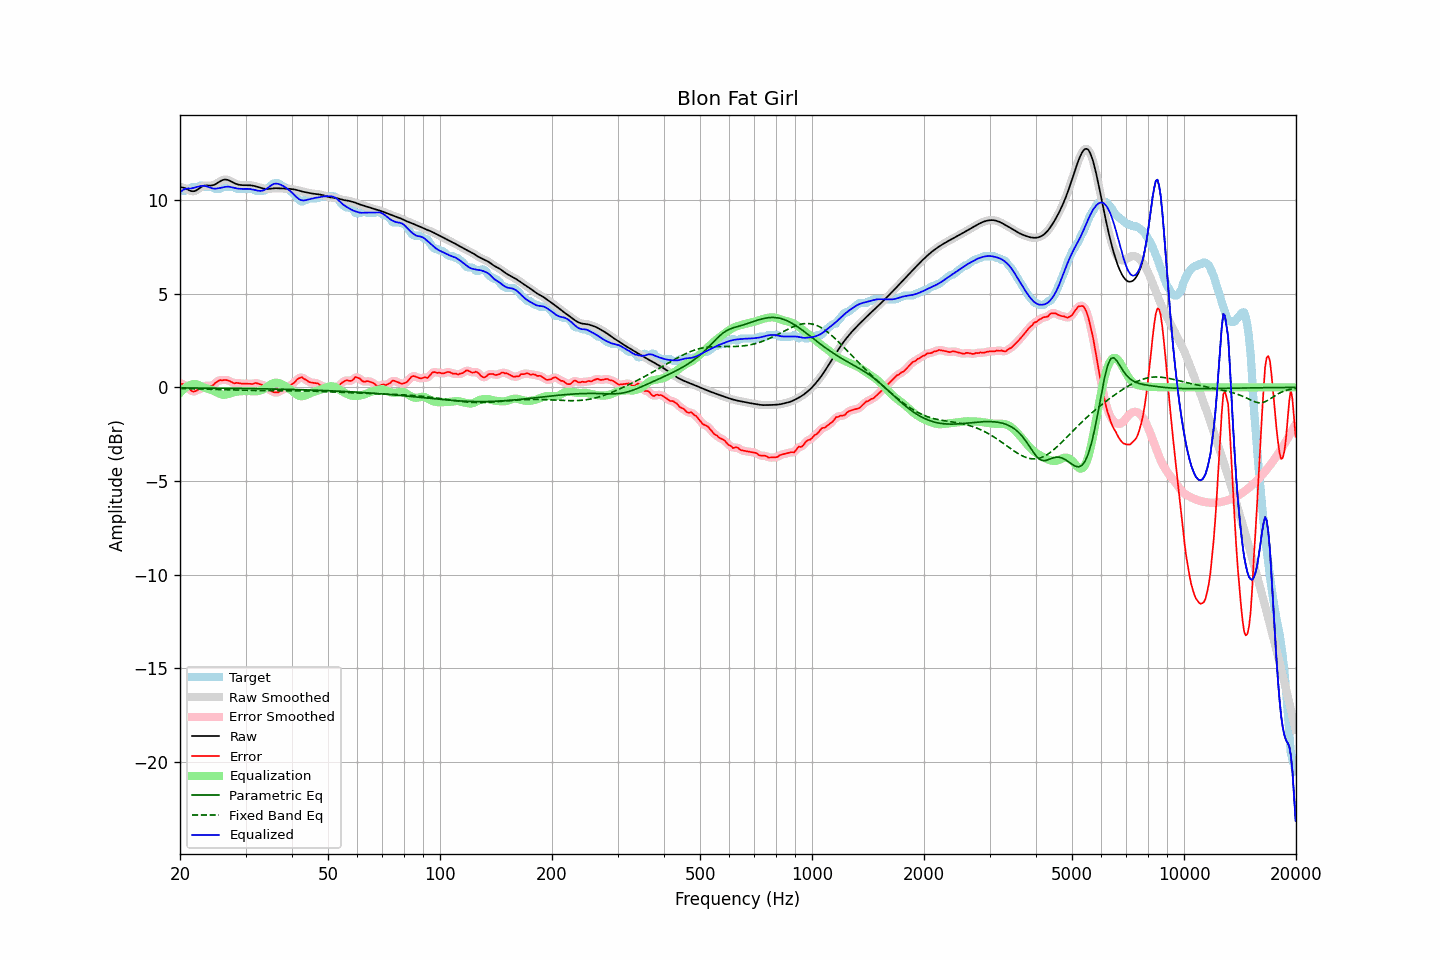

Data behind this chart, as committed beside it:
frequency, raw, error, smoothed, error_smoothed, equalization, parametric_eq, fixed_band_eq, equalized_raw, equalized_smoothed, target
20.00, 10.71, 0.21, 10.71, 0.21, -0.29, -0.03, -0.06, 10.42, 10.42, 10.51
20.20, 10.69, 0.19, 10.70, 0.19, -0.20, -0.03, -0.06, 10.49, 10.50, 10.51
20.40, 10.67, 0.16, 10.67, 0.16, -0.12, -0.03, -0.06, 10.56, 10.56, 10.51
20.61, 10.65, 0.14, 10.64, 0.11, -0.04, -0.03, -0.07, 10.61, 10.60, 10.51
20.81, 10.61, 0.03, 10.61, 0.05, 0.02, -0.03, -0.07, 10.63, 10.63, 10.58
21.02, 10.56, -0.05, 10.56, -0.03, 0.07, -0.03, -0.07, 10.63, 10.63, 10.61
21.23, 10.52, -0.10, 10.52, -0.12, 0.11, -0.03, -0.07, 10.63, 10.63, 10.62
21.44, 10.49, -0.18, 10.49, -0.17, 0.14, -0.03, -0.07, 10.63, 10.63, 10.67
21.66, 10.48, -0.22, 10.48, -0.21, 0.17, -0.03, -0.08, 10.65, 10.65, 10.71
21.87, 10.49, -0.22, 10.49, -0.22, 0.18, -0.03, -0.08, 10.67, 10.67, 10.71
22.09, 10.52, -0.18, 10.52, -0.18, 0.17, -0.03, -0.08, 10.70, 10.70, 10.71
22.31, 10.58, -0.13, 10.57, -0.14, 0.15, -0.03, -0.08, 10.72, 10.72, 10.71
22.54, 10.63, -0.09, 10.64, -0.11, 0.11, -0.03, -0.09, 10.74, 10.74, 10.72
22.76, 10.69, -0.10, 10.69, -0.06, 0.06, -0.04, -0.09, 10.76, 10.76, 10.79
22.99, 10.75, -0.01, 10.74, -0.01, 0.02, -0.04, -0.09, 10.77, 10.77, 10.76
23.22, 10.78, 0.07, 10.77, 0.04, -0.01, -0.04, -0.09, 10.77, 10.77, 10.71
23.45, 10.79, 0.08, 10.79, 0.08, -0.04, -0.04, -0.10, 10.75, 10.75, 10.71
23.69, 10.79, 0.09, 10.79, 0.09, -0.06, -0.04, -0.10, 10.73, 10.73, 10.71
23.92, 10.79, 0.08, 10.79, 0.08, -0.09, -0.04, -0.10, 10.70, 10.70, 10.71
24.16, 10.79, 0.08, 10.79, 0.08, -0.12, -0.04, -0.10, 10.67, 10.67, 10.71
24.40, 10.80, 0.09, 10.80, 0.10, -0.16, -0.04, -0.11, 10.64, 10.64, 10.71
24.65, 10.82, 0.15, 10.82, 0.16, -0.19, -0.04, -0.11, 10.62, 10.63, 10.67
24.89, 10.85, 0.24, 10.86, 0.23, -0.23, -0.04, -0.11, 10.62, 10.62, 10.61
25.14, 10.90, 0.30, 10.90, 0.30, -0.27, -0.04, -0.11, 10.63, 10.63, 10.61
25.39, 10.96, 0.35, 10.96, 0.35, -0.32, -0.04, -0.12, 10.64, 10.64, 10.61
25.65, 11.01, 0.39, 11.01, 0.38, -0.36, -0.04, -0.12, 10.66, 10.66, 10.62
25.91, 11.06, 0.38, 11.06, 0.39, -0.39, -0.05, -0.12, 10.68, 10.68, 10.68
26.16, 11.09, 0.39, 11.09, 0.39, -0.40, -0.05, -0.13, 10.70, 10.69, 10.71
26.43, 11.11, 0.40, 11.10, 0.39, -0.39, -0.05, -0.13, 10.71, 10.71, 10.71
26.69, 11.10, 0.39, 11.10, 0.39, -0.37, -0.05, -0.13, 10.72, 10.72, 10.71
26.96, 11.08, 0.37, 11.08, 0.37, -0.35, -0.05, -0.13, 10.73, 10.73, 10.71
27.23, 11.04, 0.33, 11.04, 0.33, -0.33, -0.05, -0.14, 10.72, 10.72, 10.71
27.50, 11.00, 0.29, 11.00, 0.28, -0.30, -0.05, -0.14, 10.70, 10.70, 10.71
27.77, 10.95, 0.24, 10.95, 0.25, -0.28, -0.05, -0.14, 10.67, 10.67, 10.71
28.05, 10.91, 0.21, 10.91, 0.23, -0.25, -0.05, -0.15, 10.65, 10.65, 10.69
28.33, 10.87, 0.25, 10.87, 0.23, -0.23, -0.05, -0.15, 10.64, 10.64, 10.62
28.62, 10.84, 0.23, 10.84, 0.23, -0.22, -0.06, -0.15, 10.62, 10.62, 10.61
28.90, 10.82, 0.22, 10.82, 0.22, -0.21, -0.06, -0.15, 10.61, 10.61, 10.61
29.19, 10.81, 0.20, 10.81, 0.21, -0.20, -0.06, -0.16, 10.61, 10.61, 10.61
29.48, 10.81, 0.20, 10.81, 0.20, -0.20, -0.06, -0.16, 10.61, 10.61, 10.61
29.78, 10.81, 0.20, 10.80, 0.20, -0.20, -0.06, -0.16, 10.61, 10.61, 10.61
30.08, 10.80, 0.20, 10.80, 0.20, -0.20, -0.06, -0.16, 10.61, 10.61, 10.61
30.38, 10.80, 0.20, 10.80, 0.20, -0.20, -0.06, -0.16, 10.61, 10.61, 10.61
30.68, 10.80, 0.20, 10.80, 0.19, -0.20, -0.06, -0.17, 10.60, 10.60, 10.61
30.99, 10.80, 0.19, 10.80, 0.19, -0.20, -0.07, -0.17, 10.59, 10.59, 10.61
31.30, 10.78, 0.18, 10.78, 0.20, -0.21, -0.07, -0.17, 10.58, 10.58, 10.61
31.61, 10.77, 0.21, 10.77, 0.21, -0.21, -0.07, -0.17, 10.56, 10.56, 10.56
31.93, 10.75, 0.24, 10.75, 0.22, -0.21, -0.07, -0.17, 10.54, 10.54, 10.51
32.24, 10.72, 0.21, 10.72, 0.22, -0.20, -0.07, -0.17, 10.52, 10.52, 10.51
32.57, 10.69, 0.19, 10.69, 0.19, -0.19, -0.07, -0.17, 10.50, 10.50, 10.51
32.89, 10.67, 0.16, 10.67, 0.16, -0.17, -0.07, -0.17, 10.50, 10.50, 10.51
33.22, 10.64, 0.14, 10.64, 0.14, -0.14, -0.08, -0.17, 10.51, 10.51, 10.51
33.55, 10.62, 0.12, 10.62, 0.11, -0.09, -0.08, -0.17, 10.53, 10.53, 10.51
33.89, 10.61, 0.06, 10.61, 0.06, -0.04, -0.08, -0.18, 10.57, 10.57, 10.55
34.23, 10.60, -0.01, 10.60, -0.00, 0.02, -0.08, -0.18, 10.62, 10.62, 10.61
34.57, 10.60, -0.08, 10.61, -0.07, 0.08, -0.08, -0.18, 10.68, 10.69, 10.68
34.92, 10.61, -0.14, 10.61, -0.14, 0.14, -0.08, -0.18, 10.75, 10.75, 10.75
35.27, 10.63, -0.20, 10.62, -0.20, 0.19, -0.09, -0.18, 10.81, 10.81, 10.82
35.62, 10.64, -0.26, 10.64, -0.24, 0.22, -0.09, -0.18, 10.86, 10.86, 10.89
35.97, 10.64, -0.26, 10.64, -0.27, 0.24, -0.09, -0.18, 10.89, 10.88, 10.91
... 635 more rows
